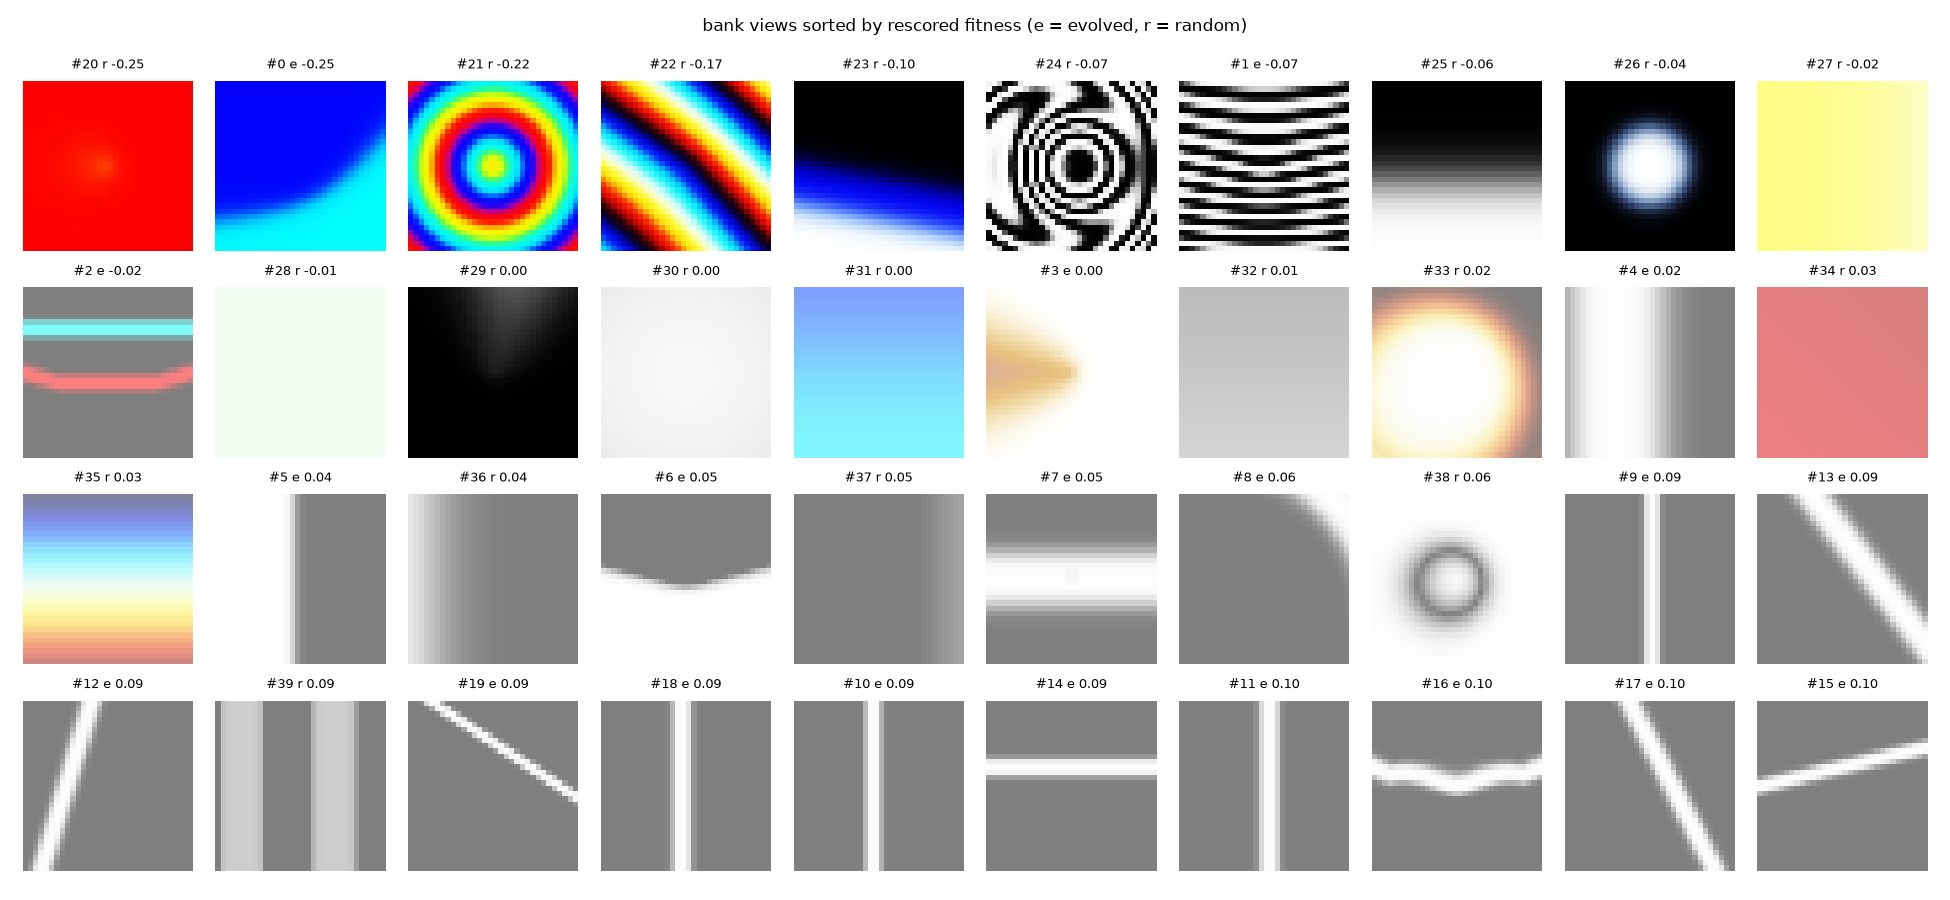

The table this chart was drawn from, first rows:
index, source, search_fitness, fitness, diversity, agreement, top1_agreement, num_nodes, num_connections, pattern_std, channel_divergence, pattern_mean, teacher_raw_acc, teacher_view_acc, rel_teacher_acc
0, evolved, -0.2506, -0.2506, 0.3102, 0.154, 0.124, 1, 4, 0.4774, 0.5579, 0.4473, 0.9756, 0.1211, 0.1241
1, evolved, -0.06761, -0.06761, 0.3992, 0.06389, 0.04395, 6, 8, 0.4254, 0.0, 0.4998, 0.9756, 0.04395, 0.04505
2, evolved, -0.01577, -0.01577, 0.1834, 0.4399, 0.3828, 4, 5, 0.1273, 0.05258, 0.5456, 0.9756, 0.3838, 0.3934
3, evolved, 0.003013, 0.003203, 0.01657, 0.9642, 0.9404, 1, 3, 0.113, 0.04455, 0.9425, 0.9756, 0.9404, 0.964
4, evolved, 0.02254, 0.02165, 0.02187, 0.9573, 0.9346, 2, 2, 0.2007, 0.0, 0.7644, 0.9756, 0.9316, 0.955
5, evolved, 0.03456, 0.03718, 0.04872, 0.8704, 0.8301, 2, 2, 0.2385, 0.0, 0.7296, 0.9756, 0.8301, 0.8509
6, evolved, 0.04568, 0.04695, 0.06029, 0.8371, 0.793, 1, 2, 0.2445, 0.0, 0.7488, 0.9756, 0.7852, 0.8048
7, evolved, 0.05253, 0.05468, 0.05468, 0.8564, 0.8135, 7, 12, 0.1967, 0.0, 0.6592, 0.9756, 0.8105, 0.8308
8, evolved, 0.05936, 0.05632, 0.05632, 0.8681, 0.8242, 2, 4, 0.09873, 0.0, 0.5283, 0.9756, 0.8262, 0.8468
9, evolved, 0.06775, 0.08513, 0.1199, 0.642, 0.5879, 4, 4, 0.1266, 0.0, 0.5438, 0.9756, 0.5898, 0.6046
10, evolved, 0.07454, 0.09391, 0.1087, 0.6727, 0.6191, 4, 2, 0.1247, 0.0, 0.5443, 0.9756, 0.6201, 0.6356
11, evolved, 0.08031, 0.09839, 0.1089, 0.6807, 0.627, 1, 1, 0.1387, 0.0, 0.5555, 0.9756, 0.6289, 0.6446
12, evolved, 0.08452, 0.08767, 0.08767, 0.7581, 0.7051, 5, 6, 0.1402, 0.0, 0.5568, 0.9756, 0.708, 0.7257
13, evolved, 0.08812, 0.08671, 0.08671, 0.7564, 0.707, 3, 2, 0.1715, 0.0, 0.5951, 0.9756, 0.7012, 0.7187
14, evolved, 0.09103, 0.09401, 0.1042, 0.6804, 0.625, 4, 3, 0.134, 0.0, 0.5503, 0.9756, 0.6289, 0.6446
15, evolved, 0.09334, 0.1033, 0.1033, 0.7061, 0.6494, 4, 4, 0.1223, 0.0, 0.5414, 0.9756, 0.6523, 0.6687
16, evolved, 0.09551, 0.101, 0.101, 0.7073, 0.6475, 7, 12, 0.1413, 0.0, 0.5581, 0.9756, 0.6543, 0.6707
17, evolved, 0.09767, 0.1015, 0.1063, 0.6911, 0.6377, 1, 2, 0.1466, 0.0, 0.5633, 0.9756, 0.6348, 0.6507
18, evolved, 0.1006, 0.09382, 0.1124, 0.667, 0.6162, 2, 2, 0.136, 0.0, 0.5528, 0.9756, 0.6162, 0.6316
19, evolved, 0.1163, 0.09252, 0.1226, 0.651, 0.5986, 2, 2, 0.1039, 0.0, 0.5289, 0.9756, 0.5977, 0.6126
20, random, -0.2524, -0.2524, 0.2626, 0.2889, 0.249, 1, 3, 0.4681, 0.573, 0.3382, 0.9756, 0.252, 0.2583
21, random, -0.2168, -0.2168, 0.3897, 0.04468, 0.03223, 2, 2, 0.4249, 0.4977, 0.5156, 0.9756, 0.03223, 0.03303
22, random, -0.1741, -0.1741, 0.4166, 0.03469, 0.02734, 1, 4, 0.425, 0.3554, 0.4851, 0.9756, 0.02734, 0.02803
23, random, -0.1005, -0.1005, 0.3751, 0.07654, 0.05078, 2, 4, 0.3951, 0.1398, 0.2717, 0.9756, 0.0498, 0.05105
24, random, -0.06798, -0.06798, 0.4199, 0.03661, 0.0293, 2, 3, 0.4266, 0.0, 0.5198, 0.9756, 0.0293, 0.03003
25, random, -0.06358, -0.06358, 0.2171, 0.3578, 0.3096, 3, 2, 0.4119, 0.0, 0.4169, 0.9756, 0.3096, 0.3173
26, random, -0.03936, -0.03936, 0.3695, 0.1115, 0.07129, 2, 3, 0.3089, 0.02228, 0.1649, 0.9756, 0.07227, 0.07407
27, random, -0.01713, -0.02119, 0.04681, 0.89, 0.8564, 1, 2, 0.1902, 0.2267, 0.8624, 0.9756, 0.8506, 0.8719
28, random, -0.005421, -0.005573, 0.002762, 0.9967, 0.9883, 1, 1, 0.02269, 0.02778, 0.9612, 0.9756, 0.9766, 1.001
29, random, 0.0, 0.0, 0.4595, 0.06522, 0.03223, 6, 8, 0.07621, 0.0, 0.04706, 0.9756, 0.03125, 0.03203
30, random, 0.0003422, 0.0003583, 0.0003583, 0.9996, 0.9961, 3, 3, 0.0115, 0.0, 0.9578, 0.9756, 0.9746, 0.999
31, random, 0.00405, 0.002302, 0.08453, 0.7791, 0.7334, 2, 2, 0.2151, 0.259, 0.7735, 0.9756, 0.7324, 0.7508
32, random, 0.009979, 0.009896, 0.009896, 0.9872, 0.9678, 3, 3, 0.02784, 0.0, 0.783, 0.9756, 0.9639, 0.988
33, random, 0.01581, 0.0179, 0.03902, 0.9164, 0.8857, 2, 6, 0.1863, 0.07039, 0.838, 0.9756, 0.8857, 0.9079
34, random, 0.02477, 0.02901, 0.09795, 0.7296, 0.6777, 2, 4, 0.188, 0.2298, 0.6327, 0.9756, 0.6729, 0.6897
35, random, 0.0331, 0.03208, 0.08351, 0.7771, 0.7266, 1, 2, 0.1945, 0.1714, 0.7757, 0.9756, 0.7197, 0.7377
36, random, 0.04129, 0.04117, 0.04117, 0.905, 0.8633, 1, 1, 0.1232, 0.0, 0.5865, 0.9756, 0.8633, 0.8849
37, random, 0.04957, 0.04996, 0.04996, 0.8865, 0.8457, 1, 1, 0.04143, 0.0, 0.5206, 0.9756, 0.8496, 0.8709
38, random, 0.0577, 0.05848, 0.05848, 0.8277, 0.7822, 3, 5, 0.1258, 0.0, 0.9205, 0.9756, 0.7793, 0.7988
39, random, 0.1092, 0.09167, 0.1223, 0.6499, 0.6074, 6, 5, 0.1458, 0.0, 0.6507, 0.9756, 0.6084, 0.6236
